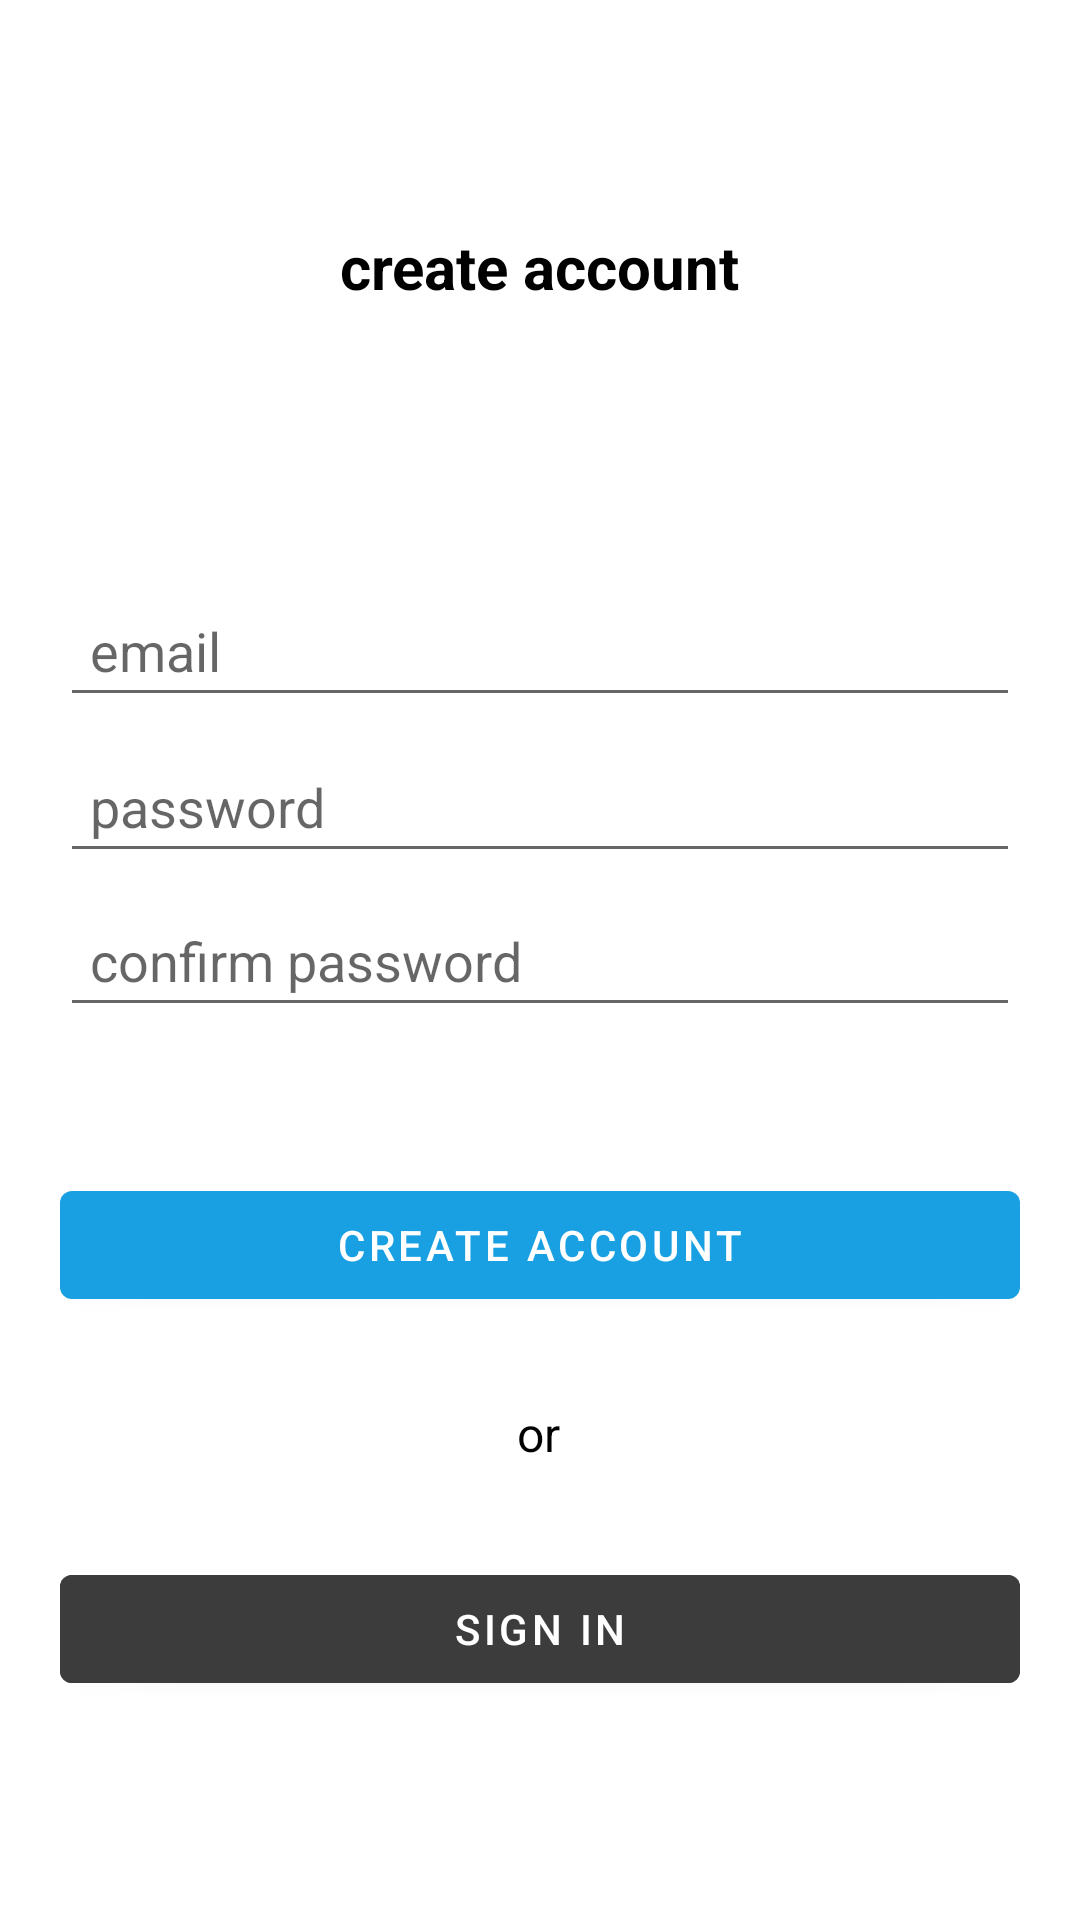

Reconstruct the res/layout file that produces this screen, plus the resources it refers to.
<!-- AndroidManifest.xml: application theme Theme.CarDetailingApp -->
<!-- res/layout/activity_sign.xml -->
<?xml version="1.0" encoding="utf-8"?>
<androidx.constraintlayout.widget.ConstraintLayout xmlns:android="http://schemas.android.com/apk/res/android"
    xmlns:app="http://schemas.android.com/apk/res-auto"
    xmlns:tools="http://schemas.android.com/tools"
    android:layout_width="match_parent"
    android:layout_height="match_parent"
    app:chainUseRtl="true"
    android:paddingStart="20sp"
    android:paddingEnd="20sp"
    tools:context=".main.SignActivity"
    tools:ignore="Autofill">

    <TextView
        android:id="@+id/textView5"
        android:layout_width="wrap_content"
        android:layout_height="wrap_content"
        android:text="@string/create_account"
        android:textAlignment="center"
        android:textColor="@color/black"
        android:textSize="20sp"
        android:textStyle="bold"
        app:layout_constraintBottom_toBottomOf="parent"
        app:layout_constraintEnd_toEndOf="parent"
        app:layout_constraintHorizontal_bias="0.498"
        app:layout_constraintStart_toStartOf="parent"
        app:layout_constraintTop_toTopOf="parent"
        app:layout_constraintVertical_bias="0.123" />

    <EditText
        android:id="@+id/emailET"
        android:layout_width="0dp"
        android:layout_height="wrap_content"
        android:hint="@string/email"
        android:inputType="textEmailAddress"
        android:padding="10dp"
        app:layout_constraintBottom_toBottomOf="parent"
        app:layout_constraintEnd_toEndOf="parent"
        app:layout_constraintHorizontal_bias="0.4"
        app:layout_constraintStart_toStartOf="parent"
        app:layout_constraintTop_toTopOf="parent"
        app:layout_constraintVertical_bias="0.327" />

    <EditText
        android:id="@+id/passwordET"
        android:layout_width="0dp"
        android:layout_height="wrap_content"
        android:hint="@string/password"
        android:inputType="textPassword"
        android:padding="10dp"
        app:layout_constraintBottom_toBottomOf="parent"
        app:layout_constraintEnd_toEndOf="parent"
        app:layout_constraintStart_toStartOf="parent"
        app:layout_constraintTop_toTopOf="parent"
        app:layout_constraintVertical_bias="0.414" />

    <EditText
        android:id="@+id/confirmPasswordET"
        android:layout_width="0dp"
        android:layout_height="wrap_content"
        android:hint="@string/confirm_password"
        android:inputType="textPassword"
        android:padding="10dp"
        app:layout_constraintBottom_toBottomOf="parent"
        app:layout_constraintEnd_toEndOf="parent"
        app:layout_constraintHorizontal_bias="0.0"
        app:layout_constraintStart_toStartOf="parent"
        app:layout_constraintTop_toTopOf="parent" />


    <Button
        android:id="@+id/createAccountBTN"
        android:layout_width="0dp"
        android:layout_height="wrap_content"
        android:layout_marginVertical="20dp"
        android:text="@string/create_account"
        app:layout_constraintBottom_toBottomOf="parent"
        app:layout_constraintEnd_toEndOf="parent"
        app:layout_constraintHorizontal_bias="0.0"
        app:layout_constraintStart_toStartOf="parent"
        app:layout_constraintTop_toTopOf="parent"
        app:layout_constraintVertical_bias="0.672" />

    <TextView
        android:id="@+id/textView4"
        android:layout_width="wrap_content"
        android:layout_height="wrap_content"
        android:text="@string/or"
        android:textAlignment="center"
        android:textColor="@color/black"
        android:textSize="16sp"
        app:layout_constraintBottom_toBottomOf="parent"
        app:layout_constraintEnd_toEndOf="parent"
        app:layout_constraintHorizontal_bias="0.498"
        app:layout_constraintStart_toStartOf="parent"
        app:layout_constraintTop_toTopOf="parent"
        app:layout_constraintVertical_bias="0.755" />

    <Button
        android:id="@+id/signInBTN"
        android:layout_width="0dp"
        android:layout_height="wrap_content"
        android:layout_marginVertical="20dp"
        android:backgroundTint="@color/button_secondary"
        android:text="@string/sign_in"
        app:layout_constraintBottom_toBottomOf="parent"
        app:layout_constraintEnd_toEndOf="parent"
        app:layout_constraintHorizontal_bias="0.0"
        app:layout_constraintStart_toStartOf="parent"
        app:layout_constraintTop_toTopOf="parent"
        app:layout_constraintVertical_bias="0.904" />

</androidx.constraintlayout.widget.ConstraintLayout>
<!-- resources referenced by this layout -->
<resources>
  <color name="black">#FF000000</color>
  <color name="button_secondary">#3C3C3C</color>
  <string name="confirm_password">confirm password</string>
  <string name="create_account">create account</string>
  <string name="email">email</string>
  <string name="or">or</string>
  <string name="password">password</string>
  <string name="sign_in">sign in</string>
  <style name="Theme.CarDetailingApp" parent="Theme.MaterialComponents.DayNight.NoActionBar">
          
          <item name="colorPrimary">@color/button_primary</item>
          <item name="colorPrimaryVariant">@color/purple_700</item>
          <item name="colorOnPrimary">@color/white</item>
          
          <item name="colorSecondary">@color/button_primary</item>
          <item name="colorSecondaryVariant">@color/teal_700</item>
          <item name="colorOnSecondary">@color/white</item>
          
          <item name="android:statusBarColor">?attr/colorPrimaryVariant</item>
          
      </style>
  <color name="button_primary">#19A0E3</color>
  <color name="purple_700">#FF3700B3</color>
  <color name="white">#FFFFFFFF</color>
  <color name="teal_700">#FF018786</color>
</resources>
